The GitHub repository Manoranjitham61217/paddy-diseases-detection contains a labelled image folder "paddy_leaf_reformat" with 3 categories: bacterial blight, blast, brown spot. Examples follow, each with its label.

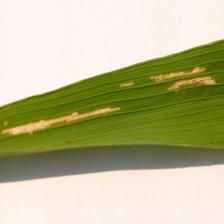
Label: bacterial blight

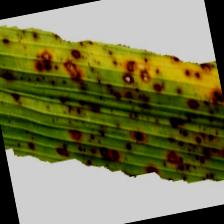
Label: brown spot

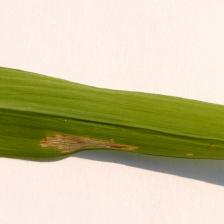
Label: bacterial blight

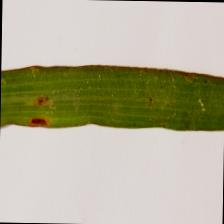
Label: blast

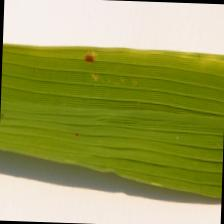
Label: brown spot

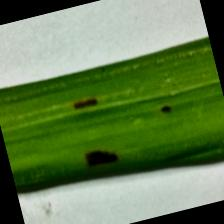
Label: blast
